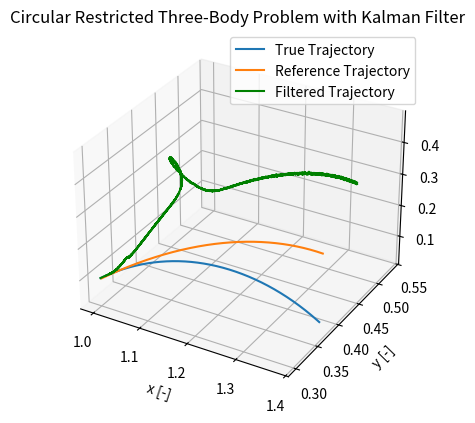
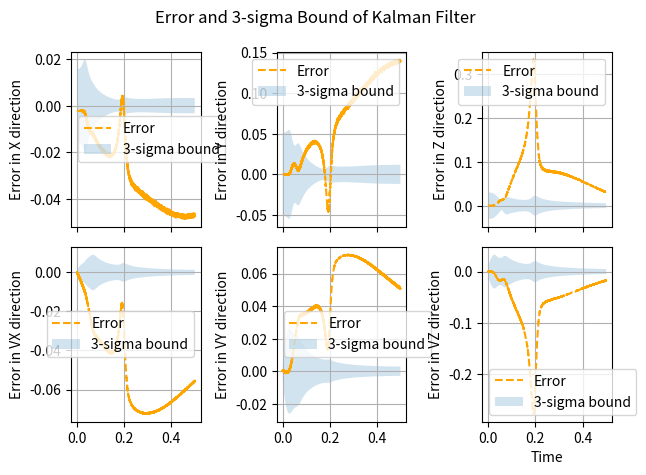

Generate these figures, in order, with matplotlib:
import numpy as np
from scipy.integrate import solve_ivp
import matplotlib.pyplot as plt


class CR3BP:
    def __init__(self, mu=0.012150583925359):
        self.mu = mu

    def dynamics(self, t, y):
        x, y, z, vx, vy, vz = y
        r1 = np.sqrt((x + self.mu) ** 2 + y**2 + z**2)
        r2 = np.sqrt((x - (1 - self.mu)) ** 2 + y**2 + z**2)
        ax = (
            2 * vy
            + x
            - (1 - self.mu) * (x + self.mu) / r1**3
            - self.mu * (x - (1 - self.mu)) / r2**3
        )
        ay = -2 * vx + y - (1 - self.mu) * y / r1**3 - self.mu * y / r2**3
        az = -(1 - self.mu) * z / r1**3 - self.mu * z / r2**3
        return [vx, vy, vz, ax, ay, az]

    def dynamics_stm(self, t, y):
        stm = np.reshape(y[6:], (6, 6))
        x, y, z, vx, vy, vz = y[:6]

        r1 = np.sqrt((x + self.mu) ** 2 + y**2 + z**2)
        r2 = np.sqrt((x - (1 - self.mu)) ** 2 + y**2 + z**2)
        ax = (
            2 * vy
            + x
            - (1 - self.mu) * (x + self.mu) / r1**3
            - self.mu * (x - (1 - self.mu)) / r2**3
        )
        ay = -2 * vx + y - (1 - self.mu) * y / r1**3 - self.mu * y / r2**3
        az = -(1 - self.mu) * z / r1**3 - self.mu * z / r2**3

        A = self.jacobian(t, np.array([x, y, z, vx, vy, vz]))
        d_stm = np.dot(A, stm)

        return [vx, vy, vz, ax, ay, az] + d_stm.flatten().tolist()

    def jacobian(self, t, y):
        x, y, z, vx, vy, vz = y
        r1 = np.sqrt((x + self.mu) ** 2 + y**2 + z**2)
        r2 = np.sqrt((x - (1 - self.mu)) ** 2 + y**2 + z**2)

        # Variational equations
        df1dx = (
            1
            - (1 - self.mu) / r1**3
            + 3 * (1 - self.mu) * (x + self.mu) ** 2 / r1**5
            - self.mu / r2**3
            + 3 * self.mu * (x + self.mu - 1) ** 2 / r2**5
        )
        df1dy = (
            3 * (1 - self.mu) * (x + self.mu) * y / r1**5
            + 3 * self.mu * (x + self.mu - 1) * y / r2**5
        )
        df1dz = (
            3 * (1 - self.mu) * (x + self.mu) * z / r1**5
            + 3 * self.mu * (x + self.mu - 1) * z / r2**5
        )
        df2dy = (
            1
            - (1 - self.mu) / r1**3
            + 3 * (1 - self.mu) * y**2 / r1**5
            - self.mu / r2**3
            + 3 * self.mu * y**2 / r2**5
        )
        df2dz = 3 * (1 - self.mu) * y * z / r1**5 + 3 * self.mu * y * z / r2**5
        df3dz = (
            -(1 - self.mu) / r1**3
            + 3 * (1 - self.mu) * z**2 / r1**5
            - self.mu / r2**3
            + 3 * self.mu * z**2 / r2**5
        )

        # Jacobian
        A = np.array(
            [
                [0, 0, 0, 1, 0, 0],
                [0, 0, 0, 0, 1, 0],
                [0, 0, 0, 0, 0, 1],
                [df1dx, df1dy, df1dz, 0, 2, 0],
                [df1dy, df2dy, df2dz, -2, 0, 0],
                [df1dz, df2dz, df3dz, 0, 0, 0],
            ]
        )
        return A


class BR4BP_SRP:  # TODO: is it correct?
    def __init__(
        self,
        mu=0.012150583925359,
        m_star=6.0458 * 1e24,
        l_star=3.844 * 1e8,
        t_star=375200,
    ):
        self.mu = mu
        self.m_star = m_star
        self.l_star = l_star
        self.t_star = t_star

    def dynamics(self, t, y):
        x, y, z, vx, vy, vz = y

        # CRTBP absolute dynamics
        r1 = np.sqrt((x + self.mu) ** 2 + y**2 + z**2)
        r2 = np.sqrt((x + self.mu - 1) ** 2 + y**2 + z**2)

        # BRFBP additional values and components
        ms = 3.28900541 * 1e5
        ws = -9.25195985 * 1e-1
        rho = 3.88811143 * 1e2
        rho_vec = rho * np.array([np.cos(ws * t), np.sin(ws * t), 0])
        r3 = np.sqrt(
            (x - rho * np.cos(ws * t)) ** 2 + (y - rho * np.sin(ws * t)) ** 2 + z**2
        )
        dxdt4 = -ms * (x - rho * np.cos(ws * t)) / r3**3 - ms * np.cos(ws * t) / rho**2
        dxdt5 = -ms * (y - rho * np.sin(ws * t)) / r3**3 - ms * np.sin(ws * t) / rho**2
        dxdt6 = -ms * z / r3**3

        # SRP additional values and components
        P = (
            4.56 * 1e-6 / (self.m_star * self.l_star / self.t_star**2) * self.l_star**2
        )  # OSS: N x m^-2
        Cr = 1
        A = 1 / self.l_star**2
        m = 1000 / self.m_star
        dist_coeff = 1
        a_srp = -(Cr * A * P * dist_coeff / m) * rho_vec

        ax = (
            2 * vy
            + x
            - (1 - self.mu) * (x + self.mu) / r1**3
            - self.mu * (x - (1 - self.mu)) / r2**3
            + dxdt4
            + a_srp[0]
        )
        ay = (
            -2 * vx
            + y
            - (1 - self.mu) * y / r1**3
            - self.mu * y / r2**3
            + dxdt5
            + a_srp[1]
        )
        az = -self.mu * z / r1**3 - (1 - self.mu) * z / r2**3 + dxdt6 + a_srp[2]

        return [vx, vy, vz, ax, ay, az]


class MeasurementModel:
    def __init__(self, origin):
        self.origin = origin

    def get_measurements(self, position, velocity, sigma_range, sigma_range_rate):
        rel_position = position - self.origin[:3]
        range_ = np.linalg.norm(rel_position) + np.random.normal(0, sigma_range)
        range_rate = np.dot(rel_position, velocity) / range_ + np.random.normal(
            0, sigma_range_rate
        )
        return np.array([range_, range_rate])

    def jacobian(self, position, velocity):
        rel_position = position - self.origin[:3]
        rel_velocity = velocity - self.origin[3:]
        range_ = np.linalg.norm(rel_position)
        range_rate = np.dot(rel_position, velocity) / range_
        range_grad = np.vstack((rel_position / range_, np.zeros(3)))
        range_rate_grad = np.vstack(
            (
                (rel_velocity - rel_position * range_rate / range_) / range_,
                rel_position / range_,
            )
        )

        # Return a (6, 2) matrix
        J = np.hstack((range_grad, range_rate_grad))

        return J


class LinearizedKalmanFilter:
    def __init__(self, Q, R, dx0, P0):
        self.Q = Q  # Process noise covariance
        self.R = R  # Measurement noise covariance
        self.dx = dx0  # Initial state deviation estimate
        self.P = P0  # Initial covariance estimate

    def predict(self, F):
        # Predict state using the dynamical model
        self.dx = np.dot(F, self.dx)
        # Predict covariance
        self.P = np.dot(np.dot(F, self.P), F.T) + self.Q

    def update(self, H, dz):
        # Calculate Kalman gain
        S = np.dot(np.dot(H, self.P), H.T) + self.R
        K = np.dot(np.dot(self.P, H.T), np.linalg.inv(S))
        # Update state estimate
        dy = dz - np.dot(H, self.dx)
        self.dx = self.dx + np.dot(K, dy)
        # Update covariance estimate
        self.P = self.P - np.dot(np.dot(K, H), self.P)
        self.P = 0.5 * (self.P + self.P.T)  # OSS: Ensure symmetry


# Define CR3BP dynamics (Earth-Moon system as default)
cr3bp = CR3BP()
bcr4bp_srp = (
    BR4BP_SRP()
)  # TODO: remove update and verify propagation is fine, then check update

# Measurement model setup
gs_state = np.array([0, 0, 0, 0, 0, 0])
measurement_model = MeasurementModel(gs_state)

# Initial conditions (x, y, z, vx, vy, vz)
initial_state_true = np.array([1, 0.3, 0.1, 0.5, 0.5, 0.3])
sigma_state = np.concatenate(
    (1e-3 * initial_state_true[:3], 1e-6 * initial_state_true[3:])
)
initial_state_ref = initial_state_true + np.random.normal(0, sigma_state)

# Time span
t_span = (0, 0.5)
num_points = 10000
dt = (t_span[1] - t_span[0]) / (num_points - 1)
t_eval = np.linspace(*t_span, num_points)

# Integrate dynamics
solution_true = solve_ivp(
    bcr4bp_srp.dynamics,
    t_span,
    initial_state_true,
    method="LSODA",
    rtol=2.5 * 1e-14,
    atol=2.5 * 1e-14,
    t_eval=t_eval,
)
solution_ref = solve_ivp(
    cr3bp.dynamics,
    t_span,
    initial_state_ref,
    method="LSODA",
    rtol=2.5 * 1e-14,
    atol=2.5 * 1e-14,
    t_eval=t_eval,
)
solution_ref_stm = solve_ivp(
    cr3bp.dynamics_stm,
    t_span,
    np.concatenate((initial_state_ref, np.reshape(np.eye(6), (36,)))),
    method="LSODA",
    rtol=2.5 * 1e-14,
    atol=2.5 * 1e-14,
    t_eval=t_eval,
)


# Simulated measurements (OSS: CR3BP units of measure, not-dimensional)
sigma_range = 1e-4  # TODO: in general poke around with this values
sigma_range_rate = 1e-6
positions_true = solution_true.y[:3, :]
velocities_true = solution_true.y[3:, :]
measurements_true = np.array(
    [
        measurement_model.get_measurements(
            positions_true[:, i], velocities_true[:, i], sigma_range, sigma_range_rate
        )
        for i in range(len(t_eval) - 1)
    ]
)
positions_ref = solution_ref.y[:3, :]
velocities_ref = solution_ref.y[3:, :]
measurements_ref = np.array(
    [
        measurement_model.get_measurements(
            positions_ref[:, i], velocities_ref[:, i], sigma_range, sigma_range_rate
        )
        for i in range(len(t_eval) - 1)
    ]
)

# Measurement model partials
H = np.array(
    [
        measurement_model.jacobian(positions_ref[:, i], velocities_ref[:, i])
        for i in range(len(t_eval) - 1)
    ]
)

# Dynamical model STM
F = np.array(
    [
        (
            np.reshape(solution_ref_stm.y[6:42, i], (6, 6))
            * np.linalg.inv(np.reshape(solution_ref_stm.y[6:42, i], (6, 6)))
        )
        for i in range(len(t_eval) - 1)
    ]
)
# NOTE: o.w., F = (np.eye(6) + cr3bp.jacobian(None, solution_ref.y[:, i]) * dt)

# Kalman filter setup
Q_cont = np.diag([1e-2, 1e-2, 1e-2])  # Process noise covariance
Q = np.vstack(
    (
        np.hstack((dt**3 / 3 * Q_cont, dt**2 / 2 * Q_cont)),
        np.hstack((dt**2 / 2 * Q_cont, dt * Q_cont)),
    )
)
R = np.diag([sigma_range**2, sigma_range_rate**2])  # Measurement noise covariance
dx0 = initial_state_true - initial_state_ref  # Initial state deviation estimate
P0 = np.diag(sigma_state)  # Initial covariance estimate

lkf = LinearizedKalmanFilter(Q, R, dx0, P0)

# Run Kalman filter
filtered_deviation = np.zeros((6, len(t_eval) - 1))
covariance = np.zeros((6, 6, len(t_eval) - 1))
for i in range(len(t_eval) - 1):
    lkf.predict(F[i])
    measurement_deviation = measurements_true[i] - measurements_ref[i]
    lkf.update(H[i], measurement_deviation)
    filtered_deviation[:, i] = lkf.dx
    covariance[:, :, i] = lkf.P

# Plot results trajectory
plt.figure()
ax = plt.axes(projection="3d")

# Plot CR3BP trajectory
ax.plot3D(
    solution_true.y[0], solution_true.y[1], solution_true.y[2], label="True Trajectory"
)
ax.plot3D(
    solution_ref.y[0],
    solution_ref.y[1],
    solution_ref.y[2],
    label="Reference Trajectory",
)

# Plot Kalman filter estimates
ax.plot3D(
    solution_ref.y[0, :-1] + filtered_deviation[0],
    solution_ref.y[1, :-1] + filtered_deviation[1],
    solution_ref.y[2, :-1] + filtered_deviation[2],
    label="Filtered Trajectory",
    color="green",
)
plt.xlabel("x [-]")
plt.ylabel("y [-]")
plt.title("Circular Restricted Three-Body Problem with Kalman Filter")
plt.legend()
plt.grid(True)
plt.show()

# Calculate error between true trajectory and estimated trajectory
error = filtered_deviation

# Calculate 3-sigma bound for error
sigma_bound = np.zeros((6, len(t_eval) - 1))
for i in range(len(t_eval) - 1):
    sigma_bound[:, i] = 3 * np.sqrt(np.diagonal(covariance[:, :, i]))

# Plot results in a subplot 2x3 grid
fig, axs = plt.subplots(2, 3, sharex=True)

# Loop through each component
for i in range(6):
    # Determine the row index based on the component index
    row_index = 0 if i < 3 else 1
    # Determine the column index based on the component index
    col_index = i % 3

    # Plot error for the component
    axs[row_index, col_index].plot(
        solution_ref.t[:-1], error[i], linestyle="--", color="orange", label="Error"
    )
    axs[row_index, col_index].fill_between(
        solution_ref.t[:-1],
        -sigma_bound[i],
        sigma_bound[i],
        alpha=0.2,
        label="3-sigma bound",
    )
    axs[row_index, col_index].set_ylabel(
        f"Error in {['X', 'Y', 'Z', 'VX', 'VY', 'VZ'][i]} direction"
    )
    axs[row_index, col_index].legend()
    axs[row_index, col_index].grid(True)

# Add common x-axis label and title
plt.xlabel("Time")
plt.suptitle("Error and 3-sigma Bound of Kalman Filter")

# Adjust layout
plt.tight_layout()
plt.show()
